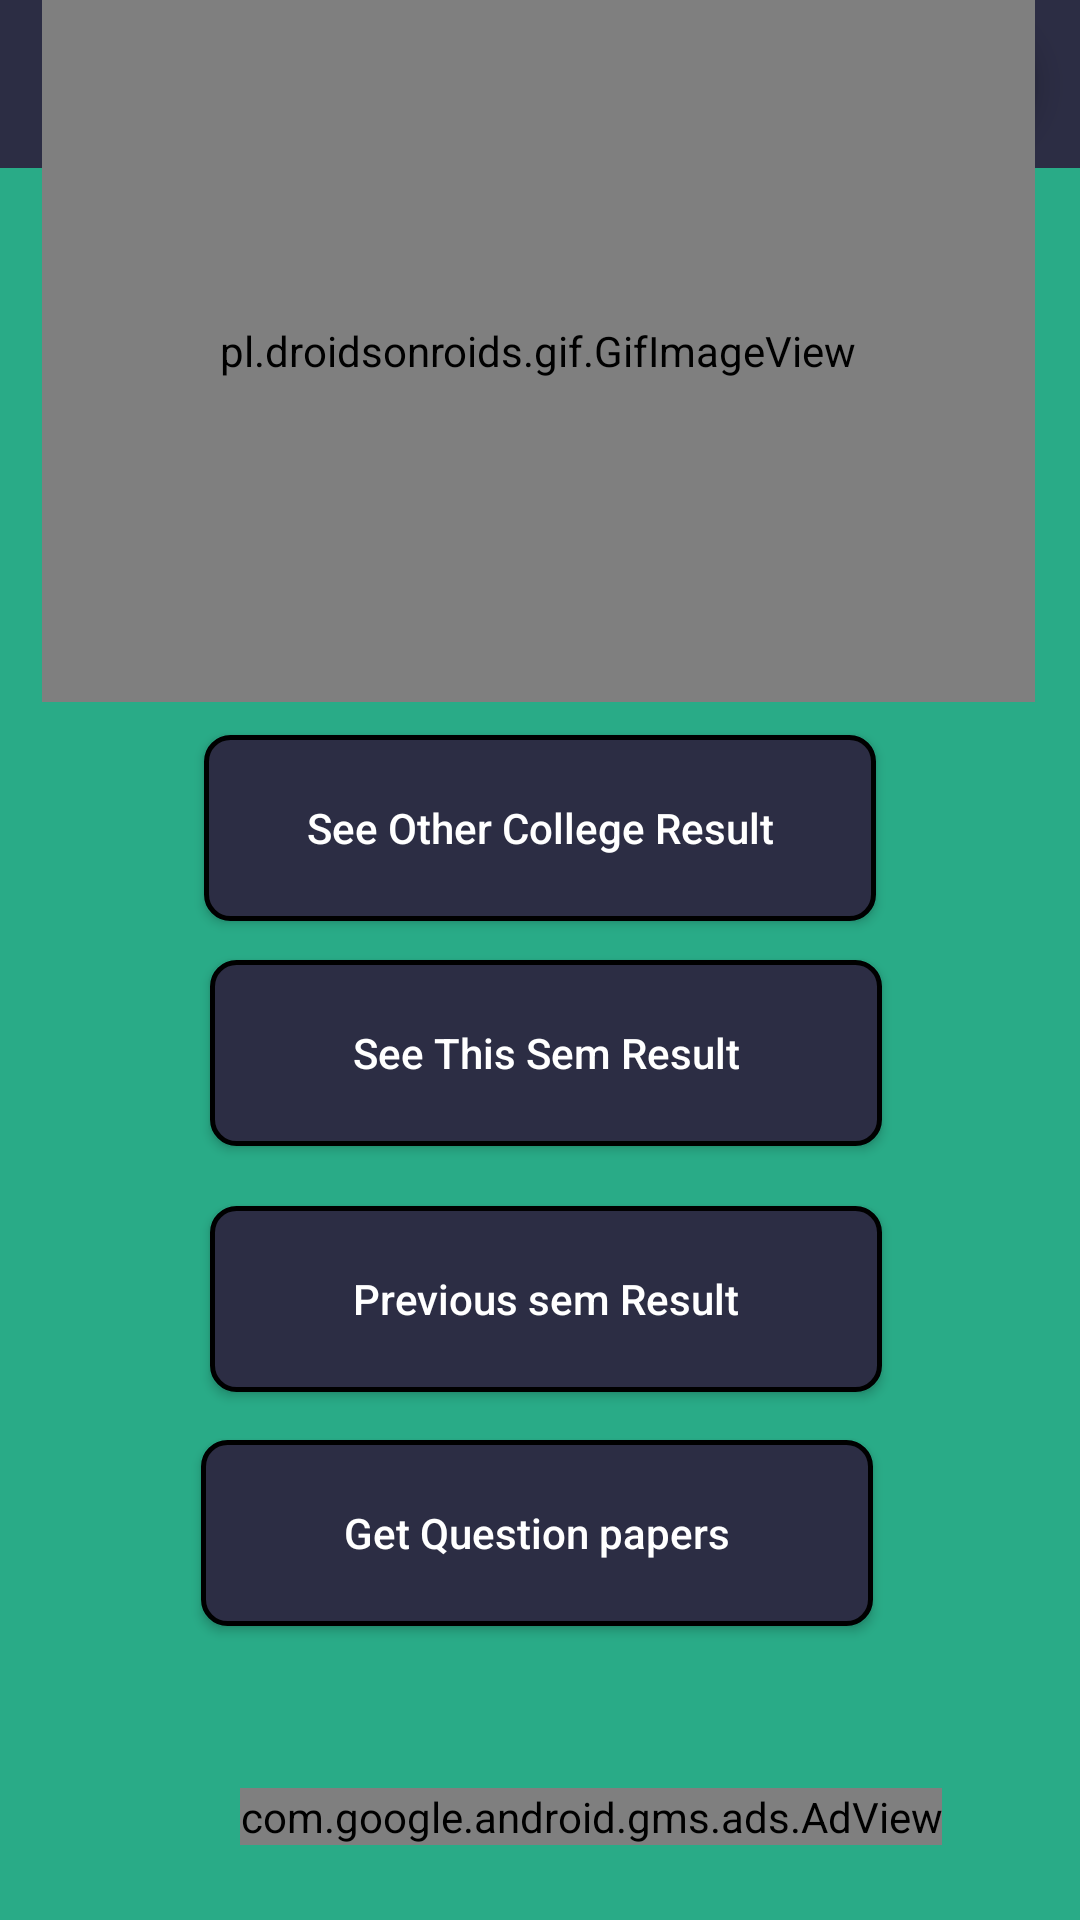

Here is an Android app screen rendered from its layout file. Give the layout XML and the strings, colors and styles it references.
<!-- AndroidManifest.xml: application theme AppTheme -->
<!-- res/layout/activity_main.xml -->
<?xml version="1.0" encoding="utf-8"?>
<RelativeLayout xmlns:android="http://schemas.android.com/apk/res/android"
    xmlns:app="http://schemas.android.com/apk/res-auto"
    xmlns:tools="http://schemas.android.com/tools"
    android:layout_width="match_parent"
    android:layout_height="match_parent"

    android:background="#29AB87"
    tools:context=".MainActivity_1">



    <androidx.appcompat.widget.Toolbar
      android:layout_width="match_parent"
      android:layout_height="wrap_content"
      android:background="#2C2D44">


      <RelativeLayout
          android:layout_width="match_parent"
          android:layout_height="match_parent">


          <Button
              android:layout_width="56dp"
              android:layout_height="27dp"
              android:layout_alignParentTop="true"
              android:layout_alignParentEnd="true"
              android:layout_marginTop="10dp"
              android:layout_marginEnd="339dp"
              android:background="@color/colorPrimary_2"
              android:text="Beta"
              android:textColor="#FFFFFF" />

          <TextView
              android:layout_width="wrap_content"
              android:layout_height="wrap_content"
              android:layout_alignParentTop="true"
              android:layout_alignParentEnd="true"
              android:layout_marginTop="4dp"
              android:layout_marginEnd="131dp"
              android:text="@string/app_name"
              android:textColor="#FFFFFF"
              android:textSize="30dp" />

          <com.google.android.material.floatingactionbutton.FloatingActionButton
              android:id="@+id/user_account"
              android:layout_width="46dp"
              android:layout_height="46dp"
              android:layout_alignParentEnd="true"
              android:layout_marginEnd="15dp"
              app:backgroundTint="@color/colorPrimary_2" />

      </RelativeLayout>


  </androidx.appcompat.widget.Toolbar>


    <pl.droidsonroids.gif.GifImageView
        android:layout_width="382dp"
        android:layout_height="271dp"
        android:layout_alignParentStart="true"
        android:layout_alignParentEnd="true"
        android:layout_alignParentBottom="true"
        android:layout_marginStart="14dp"
        android:layout_marginEnd="15dp"
        android:layout_marginBottom="406dp"
        android:src="@drawable/ic_vtu_peta"
        tools:ignore="RtlCompat" />

    <ImageView
        android:id="@+id/imageView2"
        android:layout_width="229dp"
        android:layout_height="70dp"
        android:layout_alignParentEnd="true"
        android:layout_alignParentBottom="true"
        android:layout_marginEnd="95dp"
        android:layout_marginBottom="586dp"

        tools:ignore="RtlCompat" />


    <com.google.android.gms.ads.AdView
        android:id="@+id/adView"
        android:layout_width="wrap_content"
        android:layout_height="wrap_content"

        android:layout_alignParentEnd="true"

        android:layout_alignParentBottom="true"
        android:layout_marginEnd="46dp"
        android:layout_marginBottom="25dp"
        app:adSize="BANNER"
        app:adUnitId="ca-app-pub-3940256099942544/6300978111"></com.google.android.gms.ads.AdView>

    <Button
        android:id="@+id/button_1"
        android:layout_width="274dp"
        android:layout_height="62dp"
        android:layout_alignParentStart="true"
        android:layout_alignParentEnd="true"
        android:layout_alignParentBottom="true"
        android:layout_marginStart="70dp"
        android:layout_marginEnd="66dp"
        android:layout_marginBottom="258dp"

        android:background="@drawable/btn_uno"
        android:text="See This Sem Result"
        android:textAllCaps="false"
        android:textColor="@drawable/txt_btn_uno" />


    <Button
        android:id="@+id/button_3"
        android:layout_width="274dp"
        android:layout_height="62dp"
        android:layout_alignParentStart="true"
        android:layout_alignParentEnd="true"
        android:layout_alignParentBottom="true"
        android:layout_marginStart="68dp"
        android:layout_marginEnd="68dp"
        android:layout_marginBottom="333dp"

        android:background="@drawable/btn_uno"

        android:text="See Other College Result"
        android:textAllCaps="false"
        android:textColor="@drawable/txt_btn_uno" />

    <Button
        android:id="@+id/button_4"
        android:layout_width="274dp"
        android:layout_height="62dp"
        android:layout_alignParentStart="true"
        android:layout_alignParentEnd="true"
        android:layout_alignParentBottom="true"
        android:layout_marginStart="67dp"
        android:layout_marginEnd="69dp"
        android:layout_marginBottom="98dp"

        android:background="@drawable/btn_uno"

        android:text="Get Question papers"

        android:textAllCaps="false"
        android:textColor="@drawable/txt_btn_uno" />

    <Button
        android:id="@+id/button_2"
        android:layout_width="274dp"
        android:layout_height="62dp"
        android:layout_alignParentStart="true"
        android:layout_alignParentEnd="true"
        android:layout_alignParentBottom="true"
        android:layout_marginStart="70dp"
        android:layout_marginEnd="66dp"
        android:layout_marginBottom="176dp"

        android:background="@drawable/btn_uno"

        android:text="Previous sem Result"

        android:textAllCaps="false"
        android:textColor="@drawable/txt_btn_uno" />


</RelativeLayout>
<!-- resources referenced by this layout -->
<resources>
  <color name="colorPrimary_2">#29AB87</color>
  <!-- drawable btn_uno (drawable) -->
  <?xml version="1.0" encoding="utf-8"?>
  <shape xmlns:android="http://schemas.android.com/apk/res/android"
      android:shape="rectangle">
  
      <corners android:radius="8dp"/>
      <stroke
          android:width="5px"
          android:color="#000000"/>
  
      <solid android:color="#2c2d44"/>
  
  </shape>
  <!-- drawable ic_vtu_peta: vector/xml drawable (drawable, 35019 chars, omitted) -->
  <!-- drawable txt_btn_uno (drawable) -->
  <?xml version="1.0" encoding="utf-8"?>
  <selector
      xmlns:android="http://schemas.android.com/apk/res/android">
  
  
      <item android:color="#FFFFFF" android:state_pressed="false"/>
      <item android:color="#FFFFFF" android:state_pressed="true"/>
  </selector>
  <string name="app_name">                     Vtu Baba</string>
  <style name="AppTheme" parent="Theme.AppCompat.Light.NoActionBar">
          
          <item name="colorPrimary">@color/colorPrimary_1</item>
          <item name="colorPrimaryDark">@color/colorPrimary_2</item>
          <item name="colorAccent">@color/colorPrimary_3</item>
      </style>
  <color name="colorPrimary_1">#2C2D44</color>
  <color name="colorPrimary_3">#000000</color>
</resources>
